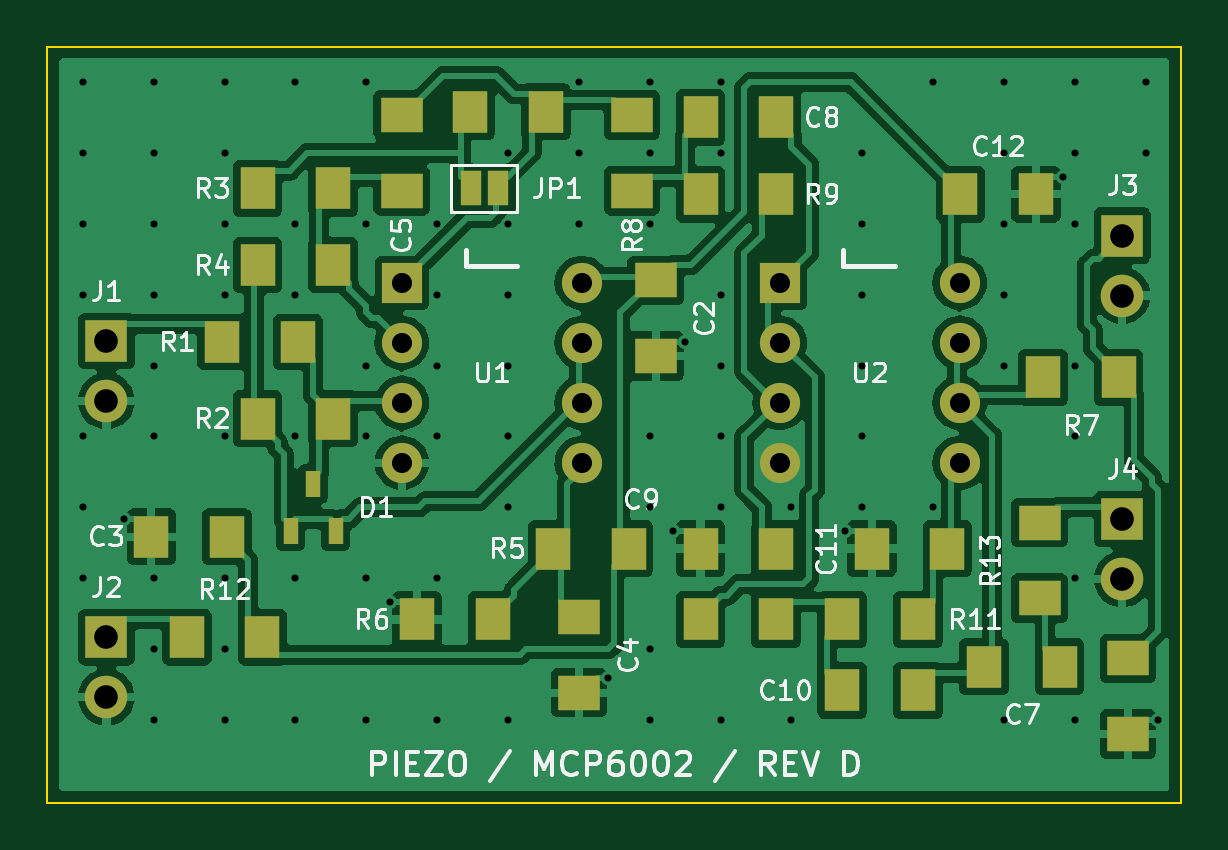
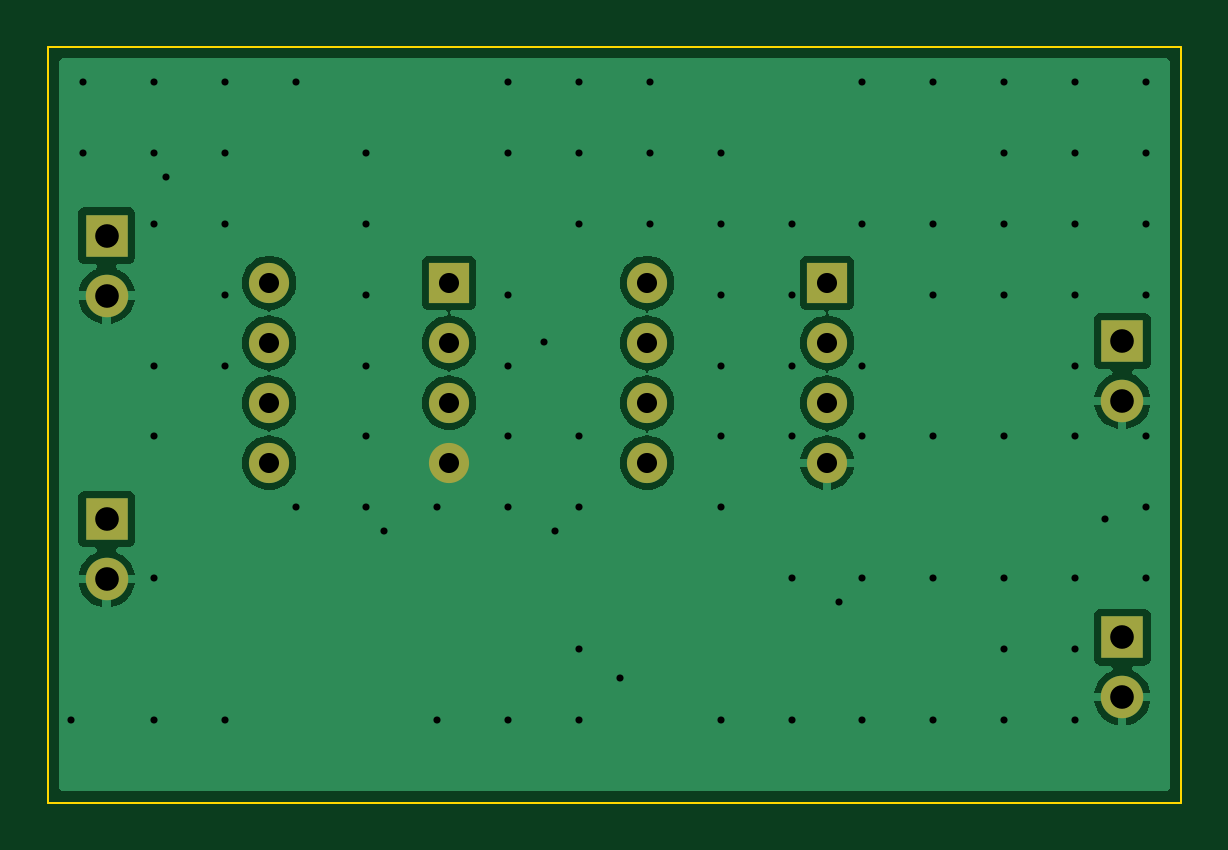
Circuit board: 8 layer files. Board 48.0 x 32.0 mm.
- bottom_copper: Piezo_MCP6002_RevD-B_Cu.gbl (37276 bytes)
- bottom_mask: Piezo_MCP6002_RevD-B_Mask.gbs (1392 bytes)
- outline: Piezo_MCP6002_RevD-Edge_Cuts.gm1 (649 bytes)
- top_copper: Piezo_MCP6002_RevD-F_Cu.gtl (115720 bytes)
- top_mask: Piezo_MCP6002_RevD-F_Mask.gts (3477 bytes)
- paste: Piezo_MCP6002_RevD-F_Paste.gtp (2564 bytes)
- top_silk: Piezo_MCP6002_RevD-F_Silkscreen.gto (46627 bytes)
- drill: Piezo_MCP6002_RevD.drl (2219 bytes)

=== bottom_copper: Piezo_MCP6002_RevD-B_Cu.gbl (37276 bytes, source omitted) ===
=== bottom_mask: Piezo_MCP6002_RevD-B_Mask.gbs ===
%TF.GenerationSoftware,KiCad,Pcbnew,7.0.11+dfsg-1build4*%
%TF.CreationDate,2026-11-25T13:07:35+00:00*%
%TF.ProjectId,Piezo_MCP6002_RevD,5069657a-6f5f-44d4-9350-363030325f52,rev?*%
%TF.SameCoordinates,Original*%
%TF.FileFunction,Soldermask,Bot*%
%TF.FilePolarity,Negative*%
%FSLAX46Y46*%
G04 Gerber Fmt 4.6, Leading zero omitted, Abs format (unit mm)*
G04 Created by KiCad (PCBNEW 7.0.11+dfsg-1build4) date 2026-11-25 13:07:35*
%MOMM*%
%LPD*%
G01*
G04 APERTURE LIST*
%ADD10R,1.800000X1.800000*%
%ADD11O,1.800000X1.800000*%
%ADD12R,1.700000X1.700000*%
%ADD13O,1.700000X1.700000*%
G04 APERTURE END LIST*
D10*
%TO.C,J2*%
X102500000Y-125000000D03*
D11*
X102500000Y-127540000D03*
%TD*%
D10*
%TO.C,J4*%
X145500000Y-120000000D03*
D11*
X145500000Y-122540000D03*
%TD*%
D12*
%TO.C,U2*%
X131000000Y-110000000D03*
D13*
X131000000Y-112540000D03*
X131000000Y-115080000D03*
X131000000Y-117620000D03*
X138620000Y-117620000D03*
X138620000Y-115080000D03*
X138620000Y-112540000D03*
X138620000Y-110000000D03*
%TD*%
D12*
%TO.C,U1*%
X115000000Y-110000000D03*
D13*
X115000000Y-112540000D03*
X115000000Y-115080000D03*
X115000000Y-117620000D03*
X122620000Y-117620000D03*
X122620000Y-115080000D03*
X122620000Y-112540000D03*
X122620000Y-110000000D03*
%TD*%
D10*
%TO.C,J3*%
X145500000Y-108000000D03*
D11*
X145500000Y-110540000D03*
%TD*%
D10*
%TO.C,J1*%
X102500000Y-112460000D03*
D11*
X102500000Y-115000000D03*
%TD*%
M02*

=== outline: Piezo_MCP6002_RevD-Edge_Cuts.gm1 ===
%TF.GenerationSoftware,KiCad,Pcbnew,7.0.11+dfsg-1build4*%
%TF.CreationDate,2026-11-25T13:07:35+00:00*%
%TF.ProjectId,Piezo_MCP6002_RevD,5069657a-6f5f-44d4-9350-363030325f52,rev?*%
%TF.SameCoordinates,Original*%
%TF.FileFunction,Profile,NP*%
%FSLAX46Y46*%
G04 Gerber Fmt 4.6, Leading zero omitted, Abs format (unit mm)*
G04 Created by KiCad (PCBNEW 7.0.11+dfsg-1build4) date 2026-11-25 13:07:35*
%MOMM*%
%LPD*%
G01*
G04 APERTURE LIST*
%TA.AperFunction,Profile*%
%ADD10C,0.100000*%
%TD*%
G04 APERTURE END LIST*
D10*
X100000000Y-100000000D02*
X148000000Y-100000000D01*
X148000000Y-132000000D01*
X100000000Y-132000000D01*
X100000000Y-100000000D01*
M02*

=== top_copper: Piezo_MCP6002_RevD-F_Cu.gtl (115720 bytes, source omitted) ===
=== top_mask: Piezo_MCP6002_RevD-F_Mask.gts ===
%TF.GenerationSoftware,KiCad,Pcbnew,7.0.11+dfsg-1build4*%
%TF.CreationDate,2026-11-25T13:07:35+00:00*%
%TF.ProjectId,Piezo_MCP6002_RevD,5069657a-6f5f-44d4-9350-363030325f52,rev?*%
%TF.SameCoordinates,Original*%
%TF.FileFunction,Soldermask,Top*%
%TF.FilePolarity,Negative*%
%FSLAX46Y46*%
G04 Gerber Fmt 4.6, Leading zero omitted, Abs format (unit mm)*
G04 Created by KiCad (PCBNEW 7.0.11+dfsg-1build4) date 2026-11-25 13:07:35*
%MOMM*%
%LPD*%
G01*
G04 APERTURE LIST*
%ADD10R,1.500000X1.800000*%
%ADD11R,1.800000X1.500000*%
%ADD12R,1.800000X1.800000*%
%ADD13O,1.800000X1.800000*%
%ADD14R,0.650000X1.100000*%
%ADD15R,1.700000X1.700000*%
%ADD16O,1.700000X1.700000*%
%ADD17R,0.900000X1.500000*%
G04 APERTURE END LIST*
D10*
%TO.C,R11*%
X133650000Y-124250000D03*
X136850000Y-124250000D03*
%TD*%
%TO.C,C12*%
X138650000Y-106250000D03*
X141850000Y-106250000D03*
%TD*%
D11*
%TO.C,R8*%
X124750000Y-102900000D03*
X124750000Y-106100000D03*
%TD*%
D10*
%TO.C,R9*%
X127650000Y-106250000D03*
X130850000Y-106250000D03*
%TD*%
D12*
%TO.C,J2*%
X102500000Y-125000000D03*
D13*
X102500000Y-127540000D03*
%TD*%
D10*
%TO.C,R3*%
X112100000Y-106000000D03*
X108900000Y-106000000D03*
%TD*%
%TO.C,R4*%
X112100000Y-109250000D03*
X108900000Y-109250000D03*
%TD*%
%TO.C,C9*%
X130850000Y-121250000D03*
X127650000Y-121250000D03*
%TD*%
D12*
%TO.C,J4*%
X145500000Y-120000000D03*
D13*
X145500000Y-122540000D03*
%TD*%
D14*
%TO.C,D1*%
X110300000Y-120500000D03*
X112200000Y-120500000D03*
X111250000Y-118500000D03*
%TD*%
D10*
%TO.C,R2*%
X112100000Y-115750000D03*
X108900000Y-115750000D03*
%TD*%
%TO.C,C11*%
X138100000Y-121250000D03*
X134900000Y-121250000D03*
%TD*%
%TO.C,R1*%
X107400000Y-112500000D03*
X110600000Y-112500000D03*
%TD*%
D15*
%TO.C,U2*%
X131000000Y-110000000D03*
D16*
X131000000Y-112540000D03*
X131000000Y-115080000D03*
X131000000Y-117620000D03*
X138620000Y-117620000D03*
X138620000Y-115080000D03*
X138620000Y-112540000D03*
X138620000Y-110000000D03*
%TD*%
D15*
%TO.C,U1*%
X115000000Y-110000000D03*
D16*
X115000000Y-112540000D03*
X115000000Y-115080000D03*
X115000000Y-117620000D03*
X122620000Y-117620000D03*
X122620000Y-115080000D03*
X122620000Y-112540000D03*
X122620000Y-110000000D03*
%TD*%
D11*
%TO.C,C6*%
X145750000Y-125900000D03*
X145750000Y-129100000D03*
%TD*%
D10*
%TO.C,R14*%
X117900000Y-102750000D03*
X121100000Y-102750000D03*
%TD*%
D11*
%TO.C,C5*%
X115000000Y-106100000D03*
X115000000Y-102900000D03*
%TD*%
%TO.C,R13*%
X142000000Y-123350000D03*
X142000000Y-120150000D03*
%TD*%
D10*
%TO.C,C7*%
X139650000Y-126250000D03*
X142850000Y-126250000D03*
%TD*%
%TO.C,R6*%
X118850000Y-124250000D03*
X115650000Y-124250000D03*
%TD*%
%TO.C,R12*%
X105900000Y-125000000D03*
X109100000Y-125000000D03*
%TD*%
D12*
%TO.C,J3*%
X145500000Y-108000000D03*
D13*
X145500000Y-110540000D03*
%TD*%
D10*
%TO.C,R5*%
X124600000Y-121250000D03*
X121400000Y-121250000D03*
%TD*%
%TO.C,C8*%
X127650000Y-103000000D03*
X130850000Y-103000000D03*
%TD*%
%TO.C,C10*%
X133650000Y-127250000D03*
X136850000Y-127250000D03*
%TD*%
D17*
%TO.C,JP1*%
X117925000Y-106000000D03*
X119075000Y-106000000D03*
%TD*%
D12*
%TO.C,J1*%
X102500000Y-112460000D03*
D13*
X102500000Y-115000000D03*
%TD*%
D11*
%TO.C,C2*%
X125750000Y-109900000D03*
X125750000Y-113100000D03*
%TD*%
D10*
%TO.C,R7*%
X142150000Y-114000000D03*
X145350000Y-114000000D03*
%TD*%
%TO.C,R10*%
X127650000Y-124250000D03*
X130850000Y-124250000D03*
%TD*%
%TO.C,C3*%
X107600000Y-120750000D03*
X104400000Y-120750000D03*
%TD*%
D11*
%TO.C,C4*%
X122500000Y-124150000D03*
X122500000Y-127350000D03*
%TD*%
M02*

=== paste: Piezo_MCP6002_RevD-F_Paste.gtp ===
%TF.GenerationSoftware,KiCad,Pcbnew,7.0.11+dfsg-1build4*%
%TF.CreationDate,2026-11-25T13:07:35+00:00*%
%TF.ProjectId,Piezo_MCP6002_RevD,5069657a-6f5f-44d4-9350-363030325f52,rev?*%
%TF.SameCoordinates,Original*%
%TF.FileFunction,Paste,Top*%
%TF.FilePolarity,Positive*%
%FSLAX46Y46*%
G04 Gerber Fmt 4.6, Leading zero omitted, Abs format (unit mm)*
G04 Created by KiCad (PCBNEW 7.0.11+dfsg-1build4) date 2026-11-25 13:07:35*
%MOMM*%
%LPD*%
G01*
G04 APERTURE LIST*
%ADD10R,1.500000X1.800000*%
%ADD11R,1.800000X1.500000*%
%ADD12R,0.650000X1.100000*%
%ADD13R,0.900000X1.500000*%
G04 APERTURE END LIST*
D10*
%TO.C,R11*%
X133650000Y-124250000D03*
X136850000Y-124250000D03*
%TD*%
%TO.C,C12*%
X138650000Y-106250000D03*
X141850000Y-106250000D03*
%TD*%
D11*
%TO.C,R8*%
X124750000Y-102900000D03*
X124750000Y-106100000D03*
%TD*%
D10*
%TO.C,R9*%
X127650000Y-106250000D03*
X130850000Y-106250000D03*
%TD*%
%TO.C,R3*%
X112100000Y-106000000D03*
X108900000Y-106000000D03*
%TD*%
%TO.C,R4*%
X112100000Y-109250000D03*
X108900000Y-109250000D03*
%TD*%
%TO.C,C9*%
X130850000Y-121250000D03*
X127650000Y-121250000D03*
%TD*%
D12*
%TO.C,D1*%
X110300000Y-120500000D03*
X112200000Y-120500000D03*
X111250000Y-118500000D03*
%TD*%
D10*
%TO.C,R2*%
X112100000Y-115750000D03*
X108900000Y-115750000D03*
%TD*%
%TO.C,C11*%
X138100000Y-121250000D03*
X134900000Y-121250000D03*
%TD*%
%TO.C,R1*%
X107400000Y-112500000D03*
X110600000Y-112500000D03*
%TD*%
D11*
%TO.C,C6*%
X145750000Y-125900000D03*
X145750000Y-129100000D03*
%TD*%
D10*
%TO.C,R14*%
X117900000Y-102750000D03*
X121100000Y-102750000D03*
%TD*%
D11*
%TO.C,C5*%
X115000000Y-106100000D03*
X115000000Y-102900000D03*
%TD*%
%TO.C,R13*%
X142000000Y-123350000D03*
X142000000Y-120150000D03*
%TD*%
D10*
%TO.C,C7*%
X139650000Y-126250000D03*
X142850000Y-126250000D03*
%TD*%
%TO.C,R6*%
X118850000Y-124250000D03*
X115650000Y-124250000D03*
%TD*%
%TO.C,R12*%
X105900000Y-125000000D03*
X109100000Y-125000000D03*
%TD*%
%TO.C,R5*%
X124600000Y-121250000D03*
X121400000Y-121250000D03*
%TD*%
%TO.C,C8*%
X127650000Y-103000000D03*
X130850000Y-103000000D03*
%TD*%
%TO.C,C10*%
X133650000Y-127250000D03*
X136850000Y-127250000D03*
%TD*%
D13*
%TO.C,JP1*%
X117925000Y-106000000D03*
X119075000Y-106000000D03*
%TD*%
D11*
%TO.C,C2*%
X125750000Y-109900000D03*
X125750000Y-113100000D03*
%TD*%
D10*
%TO.C,R7*%
X142150000Y-114000000D03*
X145350000Y-114000000D03*
%TD*%
%TO.C,R10*%
X127650000Y-124250000D03*
X130850000Y-124250000D03*
%TD*%
%TO.C,C3*%
X107600000Y-120750000D03*
X104400000Y-120750000D03*
%TD*%
D11*
%TO.C,C4*%
X122500000Y-124150000D03*
X122500000Y-127350000D03*
%TD*%
M02*

=== top_silk: Piezo_MCP6002_RevD-F_Silkscreen.gto (46627 bytes, source omitted) ===
=== drill: Piezo_MCP6002_RevD.drl ===
M48
; DRILL file {KiCad 7.0.11+dfsg-1build4} date Wed Nov 25 13:07:35 2026
; FORMAT={-:-/ absolute / metric / decimal}
; #@! TF.CreationDate,2026-11-25T13:07:35+00:00
; #@! TF.GenerationSoftware,Kicad,Pcbnew,7.0.11+dfsg-1build4
; #@! TF.FileFunction,MixedPlating,1,2
FMAT,2
METRIC
; #@! TA.AperFunction,Plated,PTH,ViaDrill
T1C0.300
; #@! TA.AperFunction,Plated,PTH,ComponentDrill
T2C0.850
; #@! TA.AperFunction,Plated,PTH,ComponentDrill
T3C1.000
%
G90
G05
T1
X101.5Y-101.5
X101.5Y-104.5
X101.5Y-107.5
X101.5Y-110.5
X101.5Y-116.5
X101.5Y-119.5
X101.5Y-122.5
X103.25Y-120.0
X104.5Y-101.5
X104.5Y-104.5
X104.5Y-107.5
X104.5Y-110.5
X104.5Y-113.5
X104.5Y-116.5
X104.5Y-122.5
X104.5Y-125.5
X104.5Y-128.5
X107.5Y-101.5
X107.5Y-104.5
X107.5Y-107.5
X107.5Y-110.5
X107.5Y-116.5
X107.5Y-122.5
X107.5Y-125.5
X107.5Y-128.5
X110.5Y-101.5
X110.5Y-107.5
X110.5Y-110.5
X110.5Y-116.5
X110.5Y-122.5
X110.5Y-128.5
X113.5Y-101.5
X113.5Y-107.5
X113.5Y-113.5
X113.5Y-116.5
X113.5Y-122.5
X113.5Y-128.5
X114.5Y-123.5
X116.5Y-107.5
X116.5Y-110.5
X116.5Y-113.5
X116.5Y-116.5
X116.5Y-122.5
X116.5Y-128.5
X119.5Y-104.5
X119.5Y-107.5
X119.5Y-110.5
X119.5Y-113.5
X119.5Y-116.5
X119.5Y-119.5
X119.5Y-128.5
X122.5Y-101.5
X122.5Y-104.5
X122.5Y-107.5
X123.75Y-126.75
X125.5Y-101.5
X125.5Y-104.5
X125.5Y-107.5
X125.5Y-116.5
X125.5Y-119.5
X125.5Y-125.5
X125.5Y-128.5
X126.5Y-120.5
X127.0Y-112.5
X128.5Y-101.5
X128.5Y-104.5
X128.5Y-110.5
X128.5Y-113.5
X128.5Y-116.5
X128.5Y-119.5
X128.5Y-128.5
X131.5Y-119.5
X131.5Y-128.5
X133.75Y-120.5
X134.5Y-104.5
X134.5Y-107.5
X134.5Y-110.5
X134.5Y-113.5
X134.5Y-116.5
X134.5Y-119.5
X137.5Y-101.5
X137.5Y-119.5
X140.5Y-101.5
X140.5Y-104.5
X140.5Y-107.5
X140.5Y-110.5
X140.5Y-113.5
X140.5Y-128.5
X143.0Y-105.5
X143.5Y-101.5
X143.5Y-104.5
X143.5Y-107.5
X143.5Y-113.5
X143.5Y-116.5
X143.5Y-122.5
X143.5Y-128.5
X146.5Y-101.5
X146.5Y-104.5
X147.0Y-128.5
T2
X115.0Y-110.0
X115.0Y-112.54
X115.0Y-115.08
X115.0Y-117.62
X122.62Y-110.0
X122.62Y-112.54
X122.62Y-115.08
X122.62Y-117.62
X131.0Y-110.0
X131.0Y-112.54
X131.0Y-115.08
X131.0Y-117.62
X138.62Y-110.0
X138.62Y-112.54
X138.62Y-115.08
X138.62Y-117.62
T3
X102.5Y-112.46
X102.5Y-115.0
X102.5Y-125.0
X102.5Y-127.54
X145.5Y-108.0
X145.5Y-110.54
X145.5Y-120.0
X145.5Y-122.54
M30
